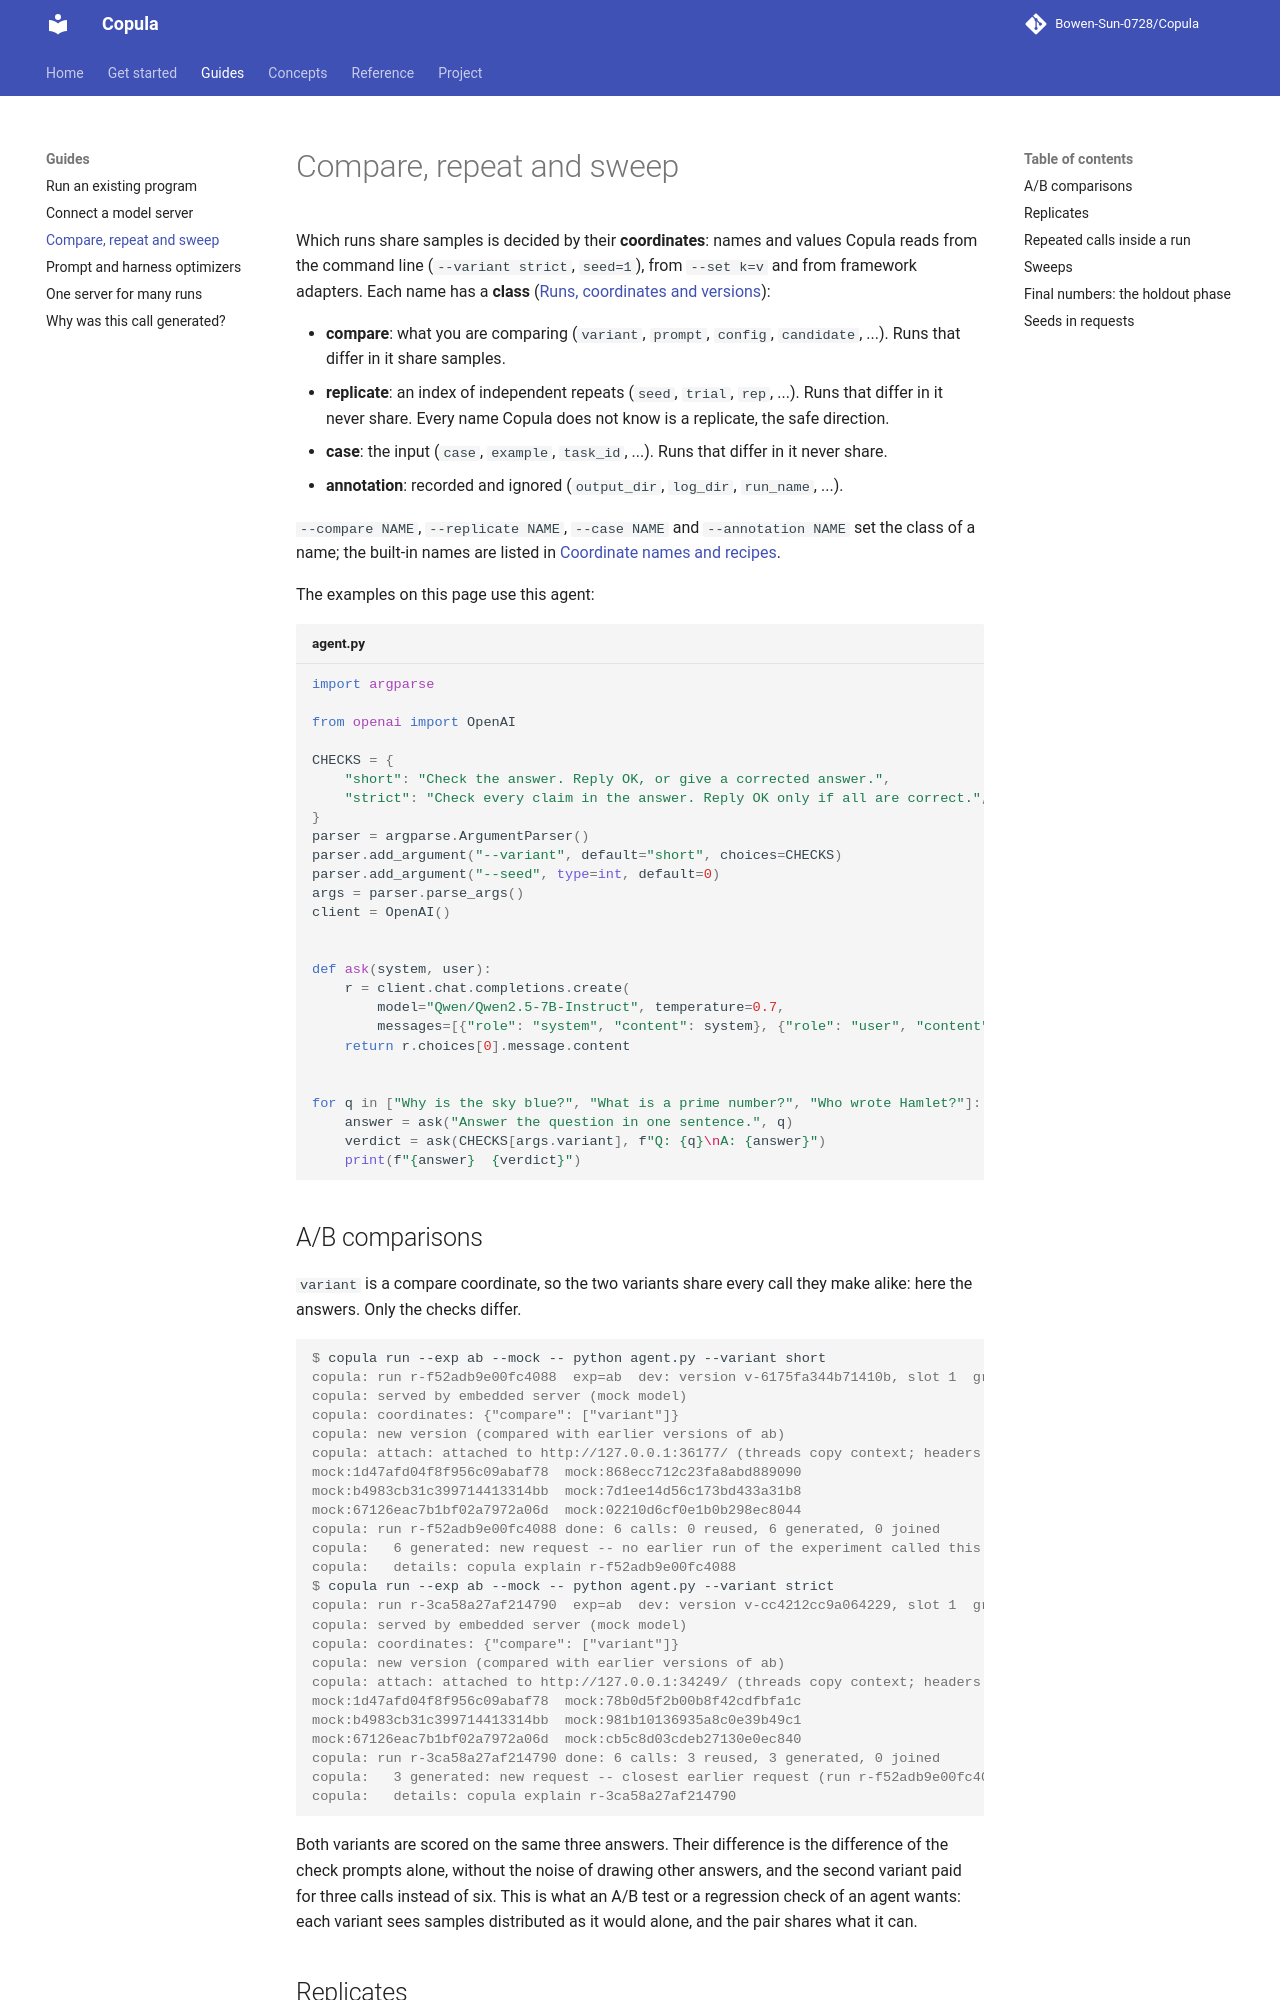

repository: Bowen-Sun-0728/Copula · page: guides/compare-and-repeat/index.html · generator: mkdocs

# Compare, repeat and sweep

Which runs share samples is decided by their **coordinates**: names and values Copula reads from
the command line (`--variant strict`, `seed=1`), from `--set k=v` and from framework adapters.
Each name has a **class** ([Runs, coordinates and versions](../concepts/runs-and-coordinates.md)):

- **compare**: what you are comparing (`variant`, `prompt`, `config`, `candidate`, ...). Runs that
  differ in it share samples.
- **replicate**: an index of independent repeats (`seed`, `trial`, `rep`, ...). Runs that differ
  in it never share. Every name Copula does not know is a replicate, the safe direction.
- **case**: the input (`case`, `example`, `task_id`, ...). Runs that differ in it never share.
- **annotation**: recorded and ignored (`output_dir`, `log_dir`, `run_name`, ...).

`--compare NAME`, `--replicate NAME`, `--case NAME` and `--annotation NAME` set the class of a
name; the built-in names are listed in [Coordinate names and recipes](../reference/coordinates.md).

The examples on this page use this agent:

```python title="agent.py"
import argparse

from openai import OpenAI

CHECKS = {
    "short": "Check the answer. Reply OK, or give a corrected answer.",
    "strict": "Check every claim in the answer. Reply OK only if all are correct.",
}
parser = argparse.ArgumentParser()
parser.add_argument("--variant", default="short", choices=CHECKS)
parser.add_argument("--seed", type=int, default=0)
args = parser.parse_args()
client = OpenAI()


def ask(system, user):
    r = client.chat.completions.create(
        model="Qwen/Qwen2.5-7B-Instruct", temperature=0.7,
        messages=[{"role": "system", "content": system}, {"role": "user", "content": user}])
    return r.choices[0].message.content


for q in ["Why is the sky blue?", "What is a prime number?", "Who wrote Hamlet?"]:
    answer = ask("Answer the question in one sentence.", q)
    verdict = ask(CHECKS[args.variant], f"Q: {q}\nA: {answer}")
    print(f"{answer}  {verdict}")
```

## A/B comparisons

`variant` is a compare coordinate, so the two variants share every call they make alike: here the
answers. Only the checks differ.

```console
$ copula run --exp ab --mock -- python agent.py --variant short
copula: run r-f52adb9e00fc4088  exp=ab  dev: version v-6175fa344b71410b, slot 1  group g-3d125924e786103afdc55bed
copula: served by embedded server (mock model)
copula: coordinates: {"compare": ["variant"]}
copula: new version (compared with earlier versions of ab)
copula: attach: attached to http://127.0.0.1:36177/ (threads copy context; headers on httpx, httpx2, http.client)
mock:1d47afd04f8f956c09abaf78  mock:868ecc712c23fa8abd889090
mock:b4983cb31c399714413314bb  mock:7d1ee14d56c173bd433a31b8
mock:67126eac7b1bf02a7972a06d  mock:02210d6cf0e1b0b298ec8044
copula: run r-f52adb9e00fc4088 done: 6 calls: 0 reused, 6 generated, 0 joined
copula:   6 generated: new request -- no earlier run of the experiment called this model
copula:   details: copula explain r-f52adb9e00fc4088
$ copula run --exp ab --mock -- python agent.py --variant strict
copula: run r-3ca58a27af214790  exp=ab  dev: version v-cc4212cc9a064229, slot 1  group g-3d125924e786103afdc55bed
copula: served by embedded server (mock model)
copula: coordinates: {"compare": ["variant"]}
copula: new version (compared with earlier versions of ab)
copula: attach: attached to http://127.0.0.1:34249/ (threads copy context; headers on httpx, httpx2, http.client)
mock:1d47afd04f8f956c09abaf78  mock:78b0d5f2b00b8f42cdfbfa1c
mock:b4983cb31c399714413314bb  mock:981b10136935a8c0e39b49c1
mock:67126eac7b1bf02a7972a06d  mock:cb5c8d03cdeb27130e0ec840
copula: run r-3ca58a27af214790 done: 6 calls: 3 reused, 3 generated, 0 joined
copula:   3 generated: new request -- closest earlier request (run r-f52adb9e00fc4088): messages[0] (system): 'Check the answer. Reply OK, or give ...' -> 'Check every claim in the answer. Rep...'
copula:   details: copula explain r-3ca58a27af214790
```

Both variants are scored on the same three answers. Their difference is the difference of the
check prompts alone, without the noise of drawing other answers, and the second variant paid for
three calls instead of six. This is what an A/B test or a regression check of an agent wants:
each variant sees samples distributed as it would alone, and the pair shares what it can.
